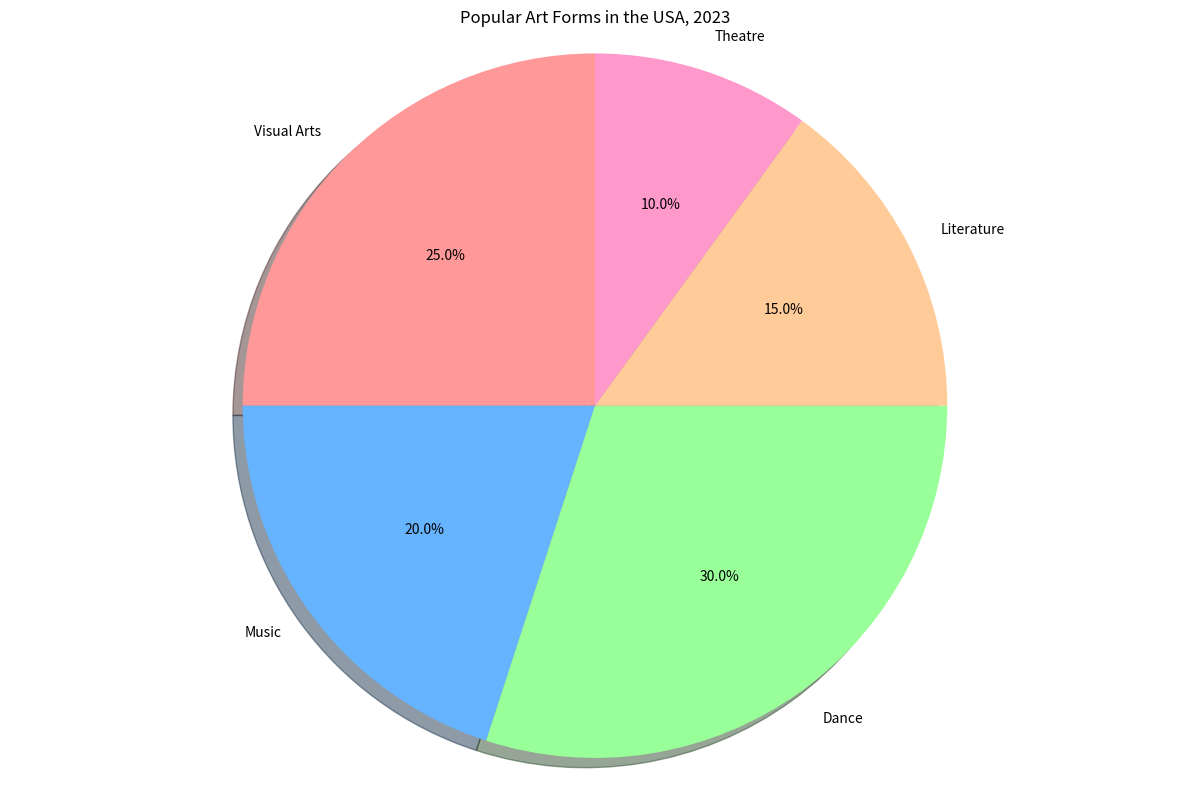

Python code for this plot: (Note: this script raises an exception after producing the figure.)

import matplotlib.pyplot as plt
import numpy as np

# Create figure and subplot
fig, ax = plt.subplots()
fig.set_figwidth(12)
fig.set_figheight(8)

# Labels and sizes
labels = ['Visual Arts', 'Music', 'Dance', 'Literature', 'Theatre']
sizes = [25, 20, 30, 15, 10]

# Set title
plt.title('Popular Art Forms in the USA, 2023')

# Set colors
colors = ['#ff9999','#66b3ff','#99ff99','#ffcc99', '#ff99cc']

# Plot pie chart
ax.pie(sizes, labels=labels, colors=colors, 
       autopct='%1.1f%%', shadow=True, startangle=90)

# Set aspect ratio to be equal so that pie is drawn as a circle.
ax.axis('equal')

# Add grid
plt.grid(True)

# Adjust figure
plt.tight_layout()

# Save figure
plt.savefig('pie chart/png/471.png')

# Clear figure
plt.clf()